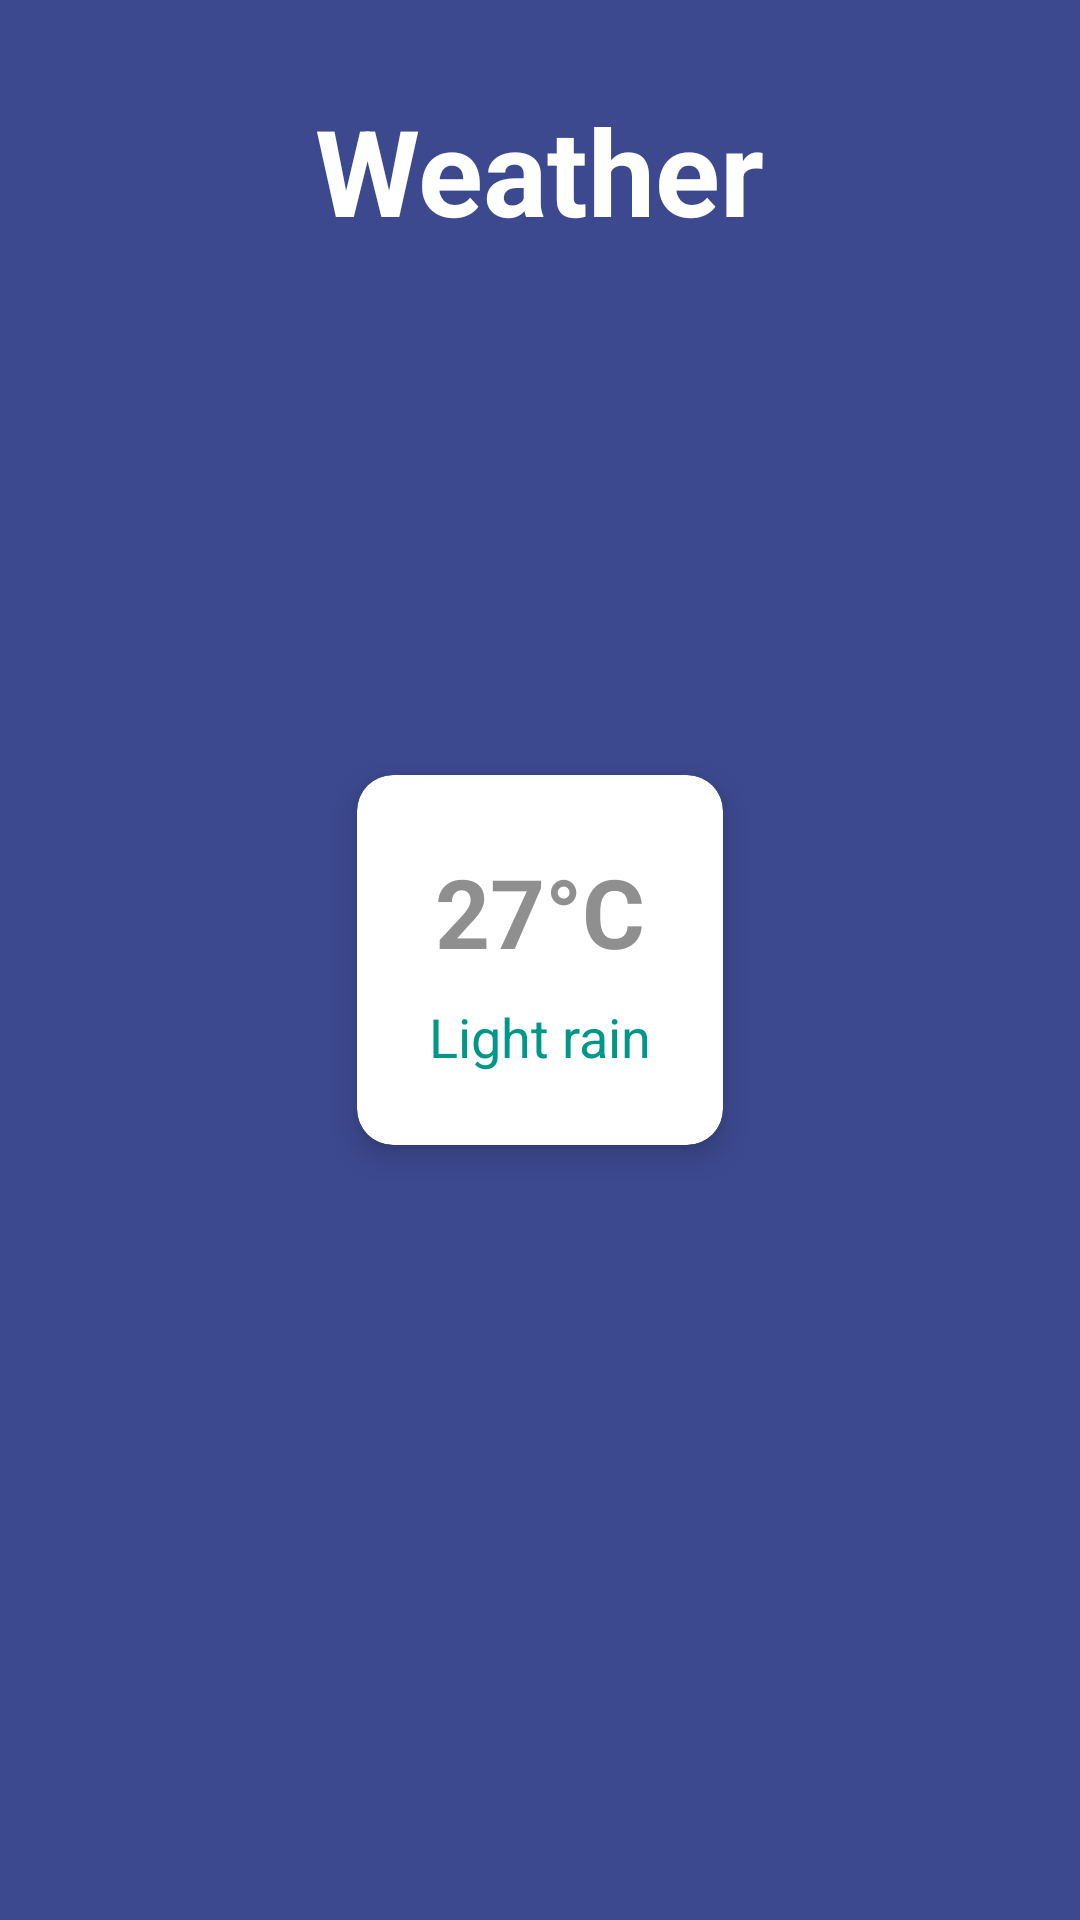

Write the Android layout XML for this screen, with the resource values it uses.
<!-- AndroidManifest.xml: application theme Theme.TravelGuide -->
<!-- res/layout/activity_weather.xml -->
<?xml version="1.0" encoding="utf-8"?>
<RelativeLayout xmlns:android="http://schemas.android.com/apk/res/android"
    xmlns:app="http://schemas.android.com/apk/res-auto"
    android:layout_width="match_parent"
    android:layout_height="match_parent"
    android:background="#3C498F">

    
    <TextView
        android:id="@+id/weatherTitleTextView"
        android:layout_width="wrap_content"
        android:layout_height="wrap_content"
        android:text="Weather"
        android:textSize="40sp"
        android:textColor="@android:color/white"
        android:textStyle="bold"
        android:layout_centerHorizontal="true"
        android:layout_marginTop="30dp" />

    
    <ImageView
        android:id="@+id/weatherIconImageView"
        android:layout_width="100dp"
        android:layout_height="100dp"
        android:layout_below="@id/weatherTitleTextView"
        android:layout_centerHorizontal="true"
        android:layout_marginTop="20dp"
        android:contentDescription="Weather Icon" />

    
    <androidx.cardview.widget.CardView
        android:id="@+id/weatherCardView"
        android:layout_width="wrap_content"
        android:layout_height="wrap_content"
        android:layout_centerInParent="true"
        android:layout_margin="16dp"
        app:cardCornerRadius="12dp"
        app:cardElevation="6dp">

        <LinearLayout
            android:layout_width="match_parent"
            android:layout_height="wrap_content"
            android:orientation="vertical"
            android:padding="24dp"
            android:gravity="center">

            
            <TextView
                android:id="@+id/temperatureTextView"
                android:layout_width="wrap_content"
                android:layout_height="wrap_content"
                android:text="27°C"
                android:textSize="32sp"
                android:textColor="#8F8F8F"
                android:textStyle="bold"
                android:layout_marginBottom="8dp" />

            
            <TextView
                android:id="@+id/descriptionTextView"
                android:layout_width="wrap_content"
                android:layout_height="wrap_content"
                android:text="Light rain"
                android:textSize="18sp"
                android:textColor="#009688" />

        </LinearLayout>
    </androidx.cardview.widget.CardView>
</RelativeLayout>
<!-- resources referenced by this layout -->
<resources>
  <style name="Theme.TravelGuide" parent="Base.Theme.TravelGuide" />
  <style name="Base.Theme.TravelGuide" parent="Theme.Material3.DayNight.NoActionBar">
          
          
          <item name="android:statusBarColor">#009688</item>
          <item name="android:windowLightStatusBar">true</item>
      </style>
</resources>
